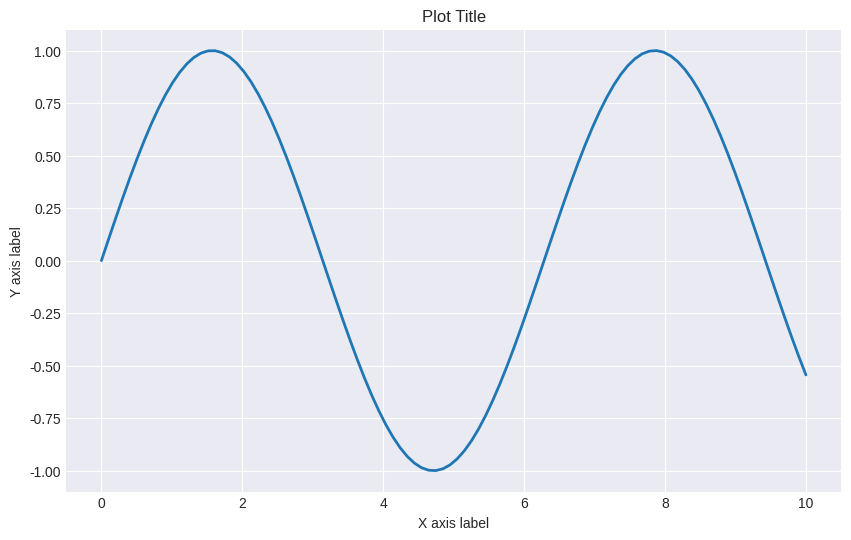

Recreate this plot in Python.
# Import libraries
import numpy as np
import matplotlib.pyplot as plt
import pandas as pd

# Set up plotting style
plt.style.use('seaborn-v0_8-darkgrid')
%matplotlib inline

# Code example demonstrating the concept
# Include comments explaining each step

# Example calculation
value = 42
result = value * 2
print(f"Result: {result}")

# Create a visualization
x = np.linspace(0, 10, 100)
y = np.sin(x)

plt.figure(figsize=(10, 6))
plt.plot(x, y, linewidth=2)
plt.xlabel('X axis label')
plt.ylabel('Y axis label')
plt.title('Plot Title')
plt.grid(True)
plt.show()

# Interactive example using ipywidgets (optional)
# from ipywidgets import interact, FloatSlider
# 
# def plot_function(amplitude):
#     x = np.linspace(0, 10, 100)
#     y = amplitude * np.sin(x)
#     plt.figure(figsize=(10, 6))
#     plt.plot(x, y)
#     plt.ylim(-5, 5)
#     plt.show()
# 
# interact(plot_function, amplitude=FloatSlider(min=0.1, max=5, step=0.1, value=1))

# Student workspace for Exercise 1
# Write your code here


# Student workspace for Exercise 2
# Write your code here
